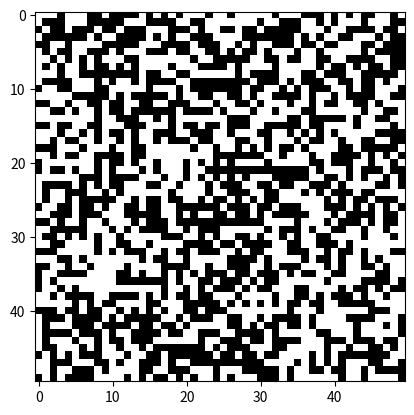
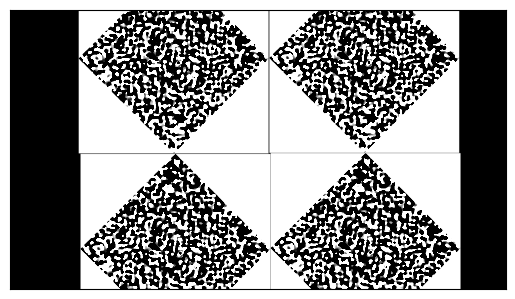

Python code for these plots, in order:
#!/usr/bin/env python

import matplotlib.pyplot as plt
import numpy as np
import sys
from scipy import misc, ndimage


# Skews the image of the DMD to account for the 2:1 rows:columns in the device, if rotating.
# Not used in this code as it wasn't required 

def displayImageOnDMD(image,n):
    #image = np.array(image)
    imageCols = image.shape[1]
    print(imageCols)
    counter = 0
    for col in range(int(0.5*imageCols), imageCols-1, 2):
        image[:,col] = np.roll(image[:,col],counter)
        image[:,col+1] = np.roll(image[:,col+1],counter)

        image[:,imageCols-col-2] = np.roll(image[:,imageCols-col-2], -counter)
        image[:,imageCols-col-3] = np.roll(image[:,imageCols-col-3], -counter)
        counter = counter - 1
    image[:,imageCols-1] = np.roll(image[:,imageCols-1],counter)
    plt.imsave('input_DMD_rotated'+str(n)+'.png',image, cmap = 'gray', vmin=0, vmax=1 )
    return image



# Makes input from of multiple input images.
def MakeFrame(DMDSize, target,N, n):
    frame = np.ones(DMDSize)
    print(DMDSize[0], DMDSize[1])
    cols = (np.arange(N*0.5*targetsize[0]+1, DMDSize[0]-1.1*N*targetsize[0], 2 * N*targetsize[0]))
    rows = (np.arange(N*0.5*targetsize[1]+1, DMDSize[1]-1.1*N*targetsize[1], 2 * N*targetsize[1]))

    for r, row in enumerate(rows):
        for s, col in enumerate(cols):
            frame[int(col):int(col)+int(N*targetsize[0]),int(row):int(row+N*targetsize[1])] = target

    ax1 = plt.gca()
    ax1.xaxis.set_visible(False)
    ax1.yaxis.set_visible(False)
    plt.imshow(frame, cmap='gray', vmin=0, vmax=1)
    plt.draw()

    plt.imsave('input_DMD_'+str(n)+'.png', frame, cmap='gray', vmin=0, vmax = 1)
    plt.cla()
    print("Saving frame.")
    return frame


#============================================================================================
# Comput the phase filter (uncomment line 74 if binary phase filter is required - i.e. for the 4DD)
def ComputeFilter(target, filtersize, n, rotation):

    targetX = target.shape[1]
    targetY = target.shape[0]
    PadX = int(np.floor(0.5 * (filtersize - targetX)))
    PadY = int(np.floor(0.5 * (filtersize - targetY)))
    print('targetX %2.1f : targetY %2.1f  : PadX  %2.1f : PadY %2.1f ' % (targetX, targetY, PadX, PadY))

    paddedtarget = np.pad(target, [(PadY, ), (PadX, ) ], mode='constant', constant_values = 1.0)
    plt.figure(3)
    ax3 = plt.gca()
    ax3.xaxis.set_visible(False)
    ax3.yaxis.set_visible(False)
    ax3.set_xticks([])
    ax3.set_yticks([])
    plt.imsave('PaddedTarget.png', paddedtarget, cmap=plt.cm.gray, vmin=0., vmax=1.0)

    targetFT = np.fft.fftshift(np.fft.fft2(np.fft.ifftshift(paddedtarget)))
    conjugatePhaseTargetFT = -(np.angle(targetFT))
    #binaryConjugatePhaseTargetFT = ((conjugatePhaseTargetFT > 0.0)).astype(int)

    FourierFilter = np.rot90(conjugatePhaseTargetFT, 3)
    FourierFilter = ndimage.interpolation.rotate(FourierFilter, rotation, mode='constant', cval=1, reshape=True)
    plt.imsave('FourierFilter_'+str(n)+'.png', FourierFilter, cmap=plt.cm.gray, vmin=0., vmax=1.0)

    return FourierFilter


# Creates a randomized square target image
def MakeTarget(targetsize):

    target = np.ones((targetsize[1], targetsize[0]))
    target = np.random.randint(2, size = (targetsize[1], targetsize[0]))
    #target[ int(targetsize[0]/2-5):int(targetsize[0]/2+5), : ] = 0
    #target[:, int(targetsize[1]/2-5):int(targetsize[1]/2+5)] = 0
    plt.imshow(target, cmap=plt.cm.gray, vmin=0, vmax=1)

    plt.figure(2)
    plt.cla()
    ax2 = plt.gca()
    ax2.xaxis.set_visible(False)
    ax2.yaxis.set_visible(False)
    ax2.set_xticks([])
    ax2.set_yticks([])

    plt.imsave('target.png', target, cmap=plt.cm.gray, vmin=0, vmax=1)


    return target


# Makes a frame of size filtersize. Embeds the phase filter image at the locations given by coords.
# To overlay multiple filters, just call this function each time. It doesn't delete the previous filter frame.
def MakeFilterFrame(filter, framesize, coords):


    x1, y1 = coords

    framex1 = int(np.ceil(framesize[0]/2 + x1))
    framey1 = int(np.ceil(framesize[1]/2 - y1))


    print(framex1, framey1)
    halfwidth = int(np.ceil(filter.shape[1] / 2))
    halfheight = int(np.ceil(filter.shape[0] / 2))

    print('framex1  ', framex1)
    print('framey1  ', framey1)
    print('halfheight  ', halfheight)
    print('halfwidth  ', halfwidth)

    if ( framex1 + halfwidth > framesize[0]):
        framecut = framesize[0] - framex1
        filterframe[framey1 - halfheight: framey1 + halfheight, framex1 - halfwidth: framex1 + framecut] = filter[:,0:halfwidth+framecut]


    elif (framex1 - halfwidth < 0):
        framecut = framex1
        filterframe[framey1 - halfheight: framey1 + halfheight, framex1 - framecut: framex1 + halfwidth] = filter[:,halfwidth-framecut:filter.shape[1]]

    elif (framey1 - halfheight < 0):
        framecut=framey1
        filterframe[framey1 - framecut: framey1 + halfheight, framex1 - halfwidth+1: framex1 + halfwidth] = filter[halfheight-framecut-1 : filter.shape[0] ,:]

    elif (framey1+halfheight > framesize[1]):
        framecut = framesize[1] - framey1
        filterframe[framey1 - halfheight   : framey1+framecut, framex1 - halfwidth + 1: framex1 + halfwidth] = filter[0:halfheight+framecut ,:]


    else:
        print(filter.shape)
        print("gttftt", framey1 - halfheight, framey1 + halfheight, framex1 - halfwidth, framex1 + halfwidth)
        filterframe[framey1 - halfheight: framey1 + halfheight, framex1 - halfwidth: framex1 + halfwidth] = filter


    plt.imshow(filterframe, cmap = 'gray', vmin =0, vmax=1)
    plt.draw()
    plt.pause(0.5)

    plt.imsave('filterframe.png', filterframe, cmap=plt.cm.gray, vmin=0., vmax=1.0)


# Scale the target by N. This is done AFTER the filter has been calculated, and scales the image to be displayed
# on the input SLM so that the scaling in Octypus can remain as 1 (or 1:2, for the DMD).
def Scaletarget(target, scalingarray):
    return np.kron(target, scalingarray)


# Scaling factor
N = 1
# Rotate the filter image on the SLM to undo the physics rotation of the device
# The SLM needs to be rotated to fit the 4 orders on
Rot = -45
# Optical scaling constant, due to input/filter pixels and fourier lens selection.
OctypusScaling = 520
# Array used in the numpy kroncheker product in 'Scaletarget'
scalingarray = np.ones([N,N])
# Size of the input target image (before scaling and filter computation)
targetsize = [50,50]
# Size of the filter SLM
framesize = [1920,1080]
# Size of the phase filter image
filtersize = int(OctypusScaling/N)
# Size of the DMD
DMDSize = [608,684]
# Coordinates for the 4 filters to coincide with the 4 orders from the DMD
coords1 = [416 , -382]
coords2 = [-327,353]
coords3 = [-320, -385]
coords4 = [411, 355]

# Create an empty filter frame in which to embed the filters
filterframe = np.zeros([framesize[1], framesize[0]])


# MAKE A TARGET
target1 = MakeTarget(targetsize)
# Uncomment if you want two different input images
#target2 = MakeTarget(targetsize)

# Scale the target (in cases where you want the filter image to be smaller)
Scaled_target1 = Scaletarget(target1, scalingarray)
#Scaled_target2 = Scaletarget(target2, scalingarray)
# MAKE A FRAME FULL OF TARGETS
frame1 = MakeFrame(DMDSize, Scaled_target1, N, 1)
# Uncomment if you want two different frames of input images
#frame2 = MakeFrame(DMDSize, Scaled_target, N, 2)


# COMPUTE FILTER OF TARGET
filter1 = ComputeFilter(target1, filtersize, 1, Rot)
# Uncomment if you want two different filter images on the filter frame
#filter2 = ComputeFilter(target2, filtersize, 2, Rot)


# EMBED FILTER IN TO FILTERFRAME AT COORDS
# Pass filterN to each one if different filters are required. This just copies the same filter 4 times.
MakeFilterFrame(filter1, framesize, coords1)
MakeFilterFrame(filter1, framesize, coords2)
MakeFilterFrame(filter1, framesize, coords3)
MakeFilterFrame(filter1, framesize, coords4)
